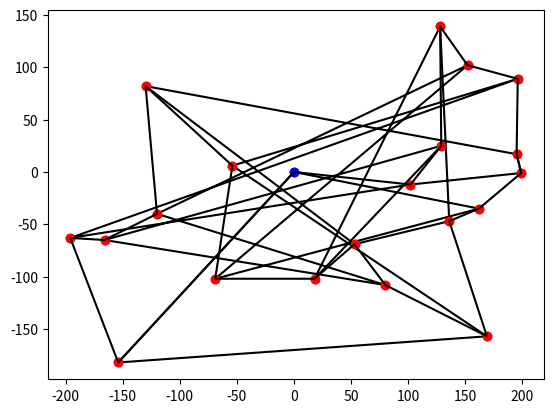

This figure's Python source:
import numpy as np
import scipy as sp
import matplotlib.pyplot as py
import random as rd
import math as m

# Bornes de la zone
ylim = 200
xlim = 200

#Affichage des tournées
def create_instance(n):
    inst = [(0, 0)]
    route = [0]
    for i in range(n):
        x = rd.randint(-xlim, xlim)
        y = rd.randint(-ylim, ylim)
        inst.append((x, y))
        route.append(i+1)
    route.append(0)
    return inst, route


def print_instance(inst):
    dep = inst[0]
    cust = inst[1:]
    py.plot(dep[0], dep[1], color='blue', marker='o')
    for i in cust:
        py.plot(i[0], i[1], color='red', marker='o')


def print_route(route, inst):
    x = []
    y = []
    for i in range(len(route)):
        x.append(inst[route[i]][0])
        y.append(inst[route[i]][1])
    py.plot(x, y, color='black')


#Implémentation de 2-Opt
def distance(p1, p2):
    return m.sqrt((p2[0]-p1[0])**2 + (p2[1]-p1[1])**2)


def cost_sol(route, inst):
    c = 0
    for r in range(len(route)-1):
        p1 = inst[route[r]]
        p2 = inst[route[r+1]]
        c += distance(p1, p2)
    return c


def DeuxOpt(route, inst):
    l = len(route)-1
    best_tuple = (0, 0)
    best = 0
    for i in range(l-1):
        pi = inst[route[i]]
        spi = inst[route[i+1]]
        for j in range(i+2,l-1):
            pj = inst[route[j]]
            spj = inst[route[j+1]]
            d = (distance(pi, spi) + distance(pj, spj)) - \
                distance(pi, pj)-distance(spi, spj)
            if d > best:
                best_tuple = (i, j)
                best = d
    if best_tuple[0]!=best_tuple[1]:
        cand = list(np.copy(route))
        cand[best_tuple[0]+1], cand[best_tuple[1]
                                  ] = cand[best_tuple[1]], cand[best_tuple[0]+1]
        return cand
    else:
        return route


#Itérations successives de 2-opt. Pas suffisant si grandes tournées, 
# mais suffisant sur des petits morceaux de tournées (en considérant les plus 
# proches voisins de la zone autour de l'arête à éliminer).
# i et j délimitent la partie de la tournée à optimiser

def LK(route, inst):   
    next_cand = DeuxOpt(route, inst)
    while next_cand != route:
        route = next_cand.copy()
        next_cand = DeuxOpt(route, inst)
    return route

#Exécution

inst, route = create_instance(20)

print(cost_sol(route,inst))

print_instance(inst)
print_route(route, inst)

py.show()

opt_route = LK(route,inst)    

print(cost_sol(opt_route,inst))

print_instance(inst)
print_route(opt_route, inst)

py.show()
